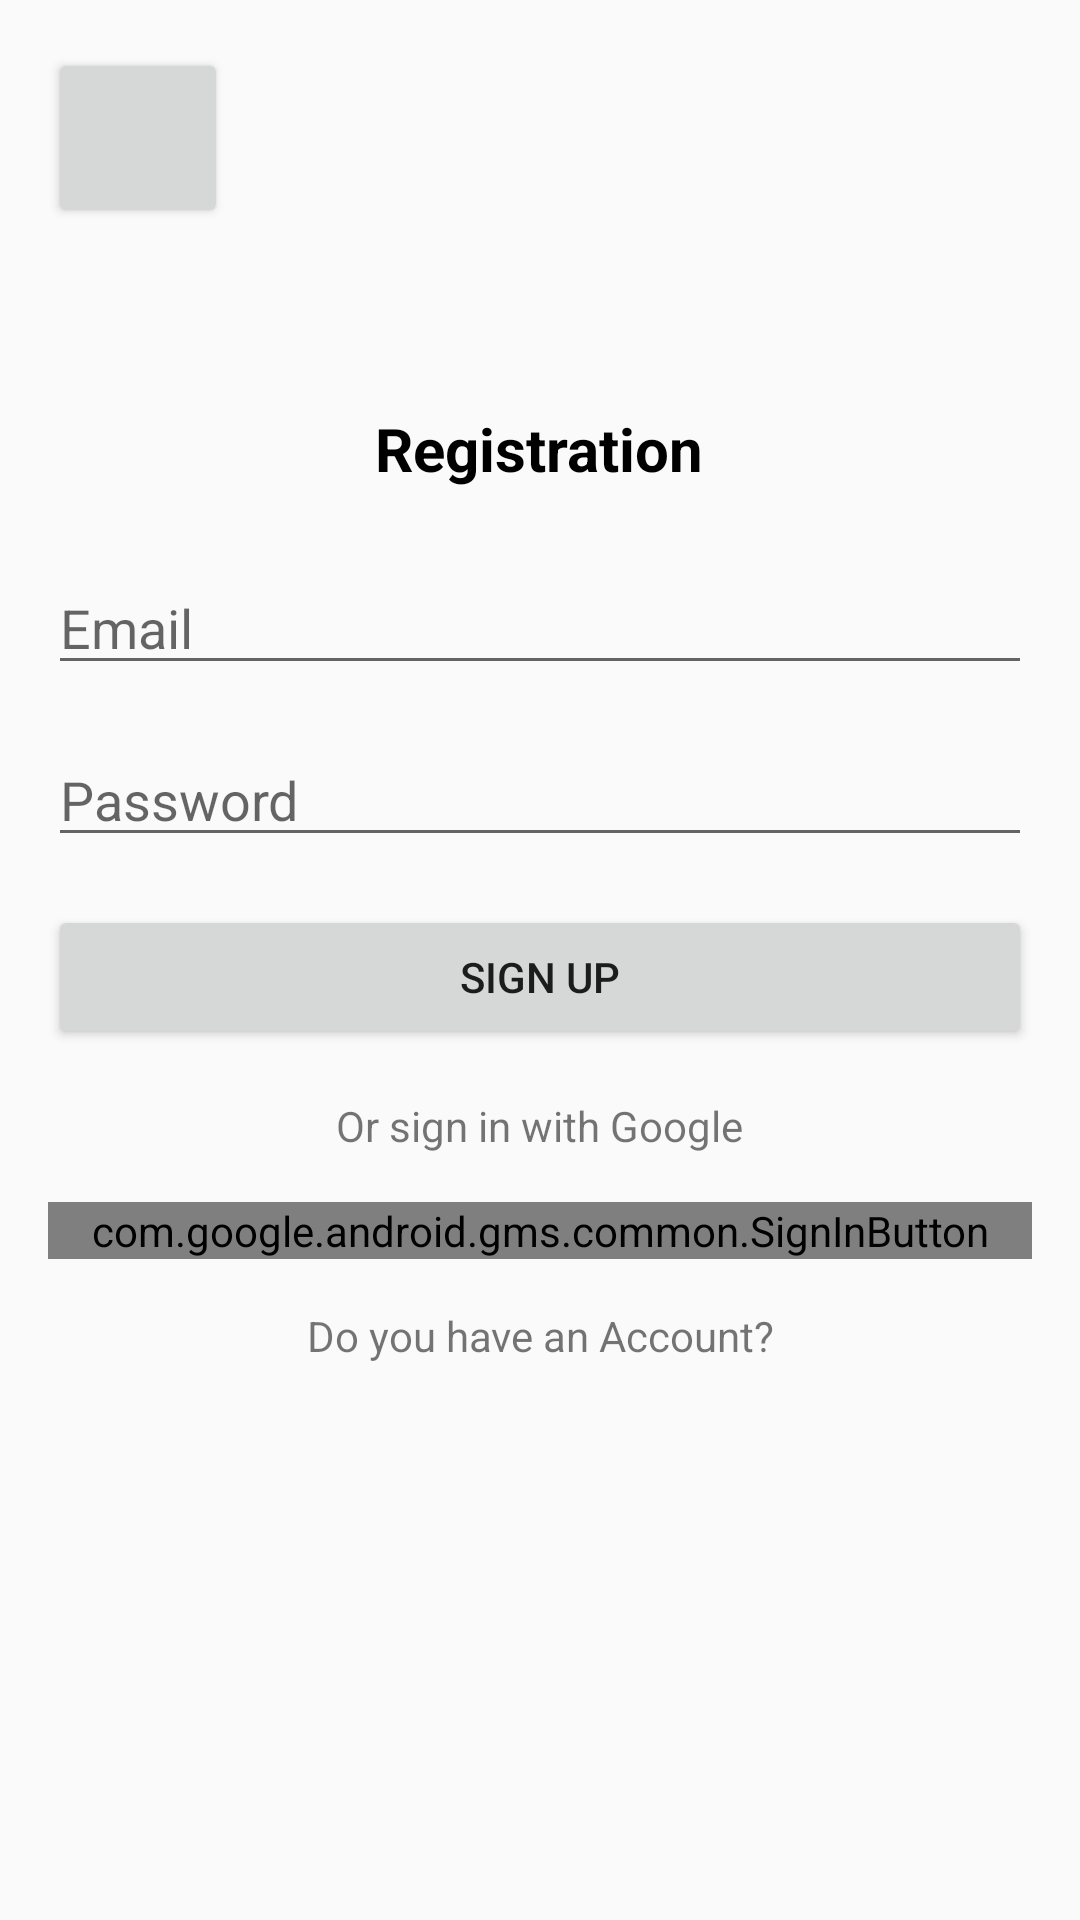

Produce the Android XML layout that renders to this screen, including the resource entries it uses.
<!-- AndroidManifest.xml: application theme AppTheme -->
<!-- res/layout/activity_auth.xml -->
<LinearLayout xmlns:android="http://schemas.android.com/apk/res/android"
    android:layout_width="match_parent"
    android:layout_height="match_parent"
    android:background="@drawable/background_main"
    android:orientation="vertical"
    android:padding="16dp">

    
    <Button
        android:id="@+id/bBack"
        android:layout_width="60dp"
        android:layout_height="60dp"
        android:layout_gravity="top|left" />

    <TextView
        android:id="@+id/textReg"
        android:layout_width="wrap_content"
        android:layout_height="wrap_content"
        android:layout_marginTop="60dp"
        android:layout_gravity="center"
        android:src="@mipmap/ic_launcher"
        android:text="Registration"
        android:textColor="@color/black"
        android:textSize="20sp"
        android:textStyle="bold" />

    
    <EditText
        android:id="@+id/emailEditText"
        android:layout_width="match_parent"
        android:layout_height="wrap_content"
        android:layout_marginTop="24dp"
        android:hint="Email"
        android:inputType="textEmailAddress" />

    
    <EditText
        android:id="@+id/passwordEditText"
        android:layout_width="match_parent"
        android:layout_height="wrap_content"
        android:layout_marginTop="16dp"
        android:hint="Password"
        android:inputType="textPassword" />

    
    <Button
        android:id="@+id/registerButton"
        android:layout_width="match_parent"
        android:layout_height="wrap_content"
        android:layout_marginTop="16dp"
        android:text="Sign up" />

    
    <TextView
        android:id="@+id/orTextView"
        android:layout_width="wrap_content"
        android:layout_height="wrap_content"
        android:layout_gravity="center"
        android:layout_marginTop="16dp"
        android:gravity="center"
        android:text="Or sign in with Google"
        android:textColor="@color/common_google_signin_btn_text_light" />

    
    <com.google.android.gms.common.SignInButton
        android:id="@+id/googleSignInButton"
        android:layout_width="match_parent"
        android:layout_height="wrap_content"
        android:layout_marginTop="16dp" />

    
    <TextView
        android:id="@+id/alreadyHaveAccountTextView"
        android:layout_width="wrap_content"
        android:layout_height="wrap_content"
        android:layout_gravity="center"
        android:layout_marginTop="16dp"
        android:gravity="center"
        android:text="Do you have an Account?"
        android:textColor="@color/common_google_signin_btn_text_light" />

</LinearLayout>
<!-- resources referenced by this layout -->
<resources>
  <color name="black">#FF000000</color>
  <style name="AppTheme" parent="Theme.AppCompat.Light.NoActionBar">
          
          <item name="colorPrimary">@color/black</item>
          <item name="colorPrimaryDark">@color/black</item>
          <item name="colorAccent">@color/purple_700</item>
      </style>
  <color name="purple_700">#FF3700B3</color>
</resources>
